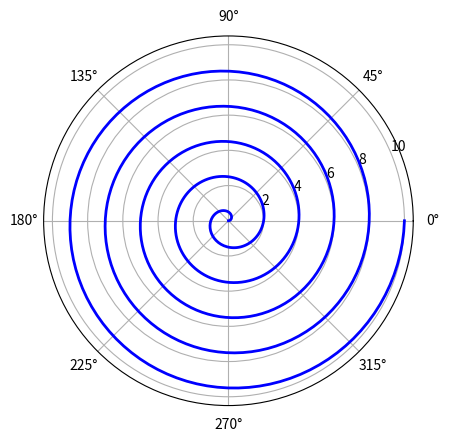

The matplotlib source for this figure:
import numpy as np
import matplotlib.pyplot as plt
from matplotlib.animation import FuncAnimation

# Create a figure and axis
fig, ax = plt.subplots(subplot_kw={'projection': 'polar'})  # Use polar coordinates for a spiral
ax.set_aspect('equal')  # To make it visually proportional

# Create the initial data for a spiral
theta = np.linspace(0, 10 * np.pi, 500)  # Angles from 0 to 10 * pi
r = theta / np.pi  # Radius increases proportionally to theta/pi
line, = ax.plot(theta, r, color='blue', lw=2)

# Function to update the data for each frame
def update(frame):
    # Adding a dynamic phase shift to the spiral
    r = (theta + frame / 10) / np.pi
    line.set_data(theta, r)
    return line,

# Create the animation
ani = FuncAnimation(fig, update, frames=range(100), interval=50, blit=True)

plt.show()
